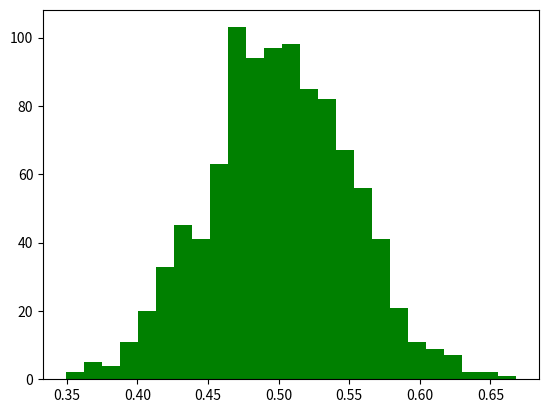

Write Python code to recreate this figure. (Note: this script raises an exception after producing the figure.)
# https://stackoverflow.com/questions/23061657/plot-histogram-with-colors-taken-from-colormap
import numpy as n
import matplotlib.pyplot as plt

# Random gaussian data.
Ntotal = 1000
data = 0.05 * n.random.randn(Ntotal) + 0.5

# This is  the colormap I'd like to use.
cm = plt.cm.get_cmap('RdYlBu_r')

# Plot histogram.
n, bins, patches = plt.hist(data, 25, normed=1, color='green')
bin_centers = 0.5 * (bins[:-1] + bins[1:])

# scale values to interval [0,1]
col = bin_centers - min(bin_centers)
col /= max(col)

for c, p in zip(col, patches):
    plt.setp(p, 'facecolor', cm(c))

plt.show()